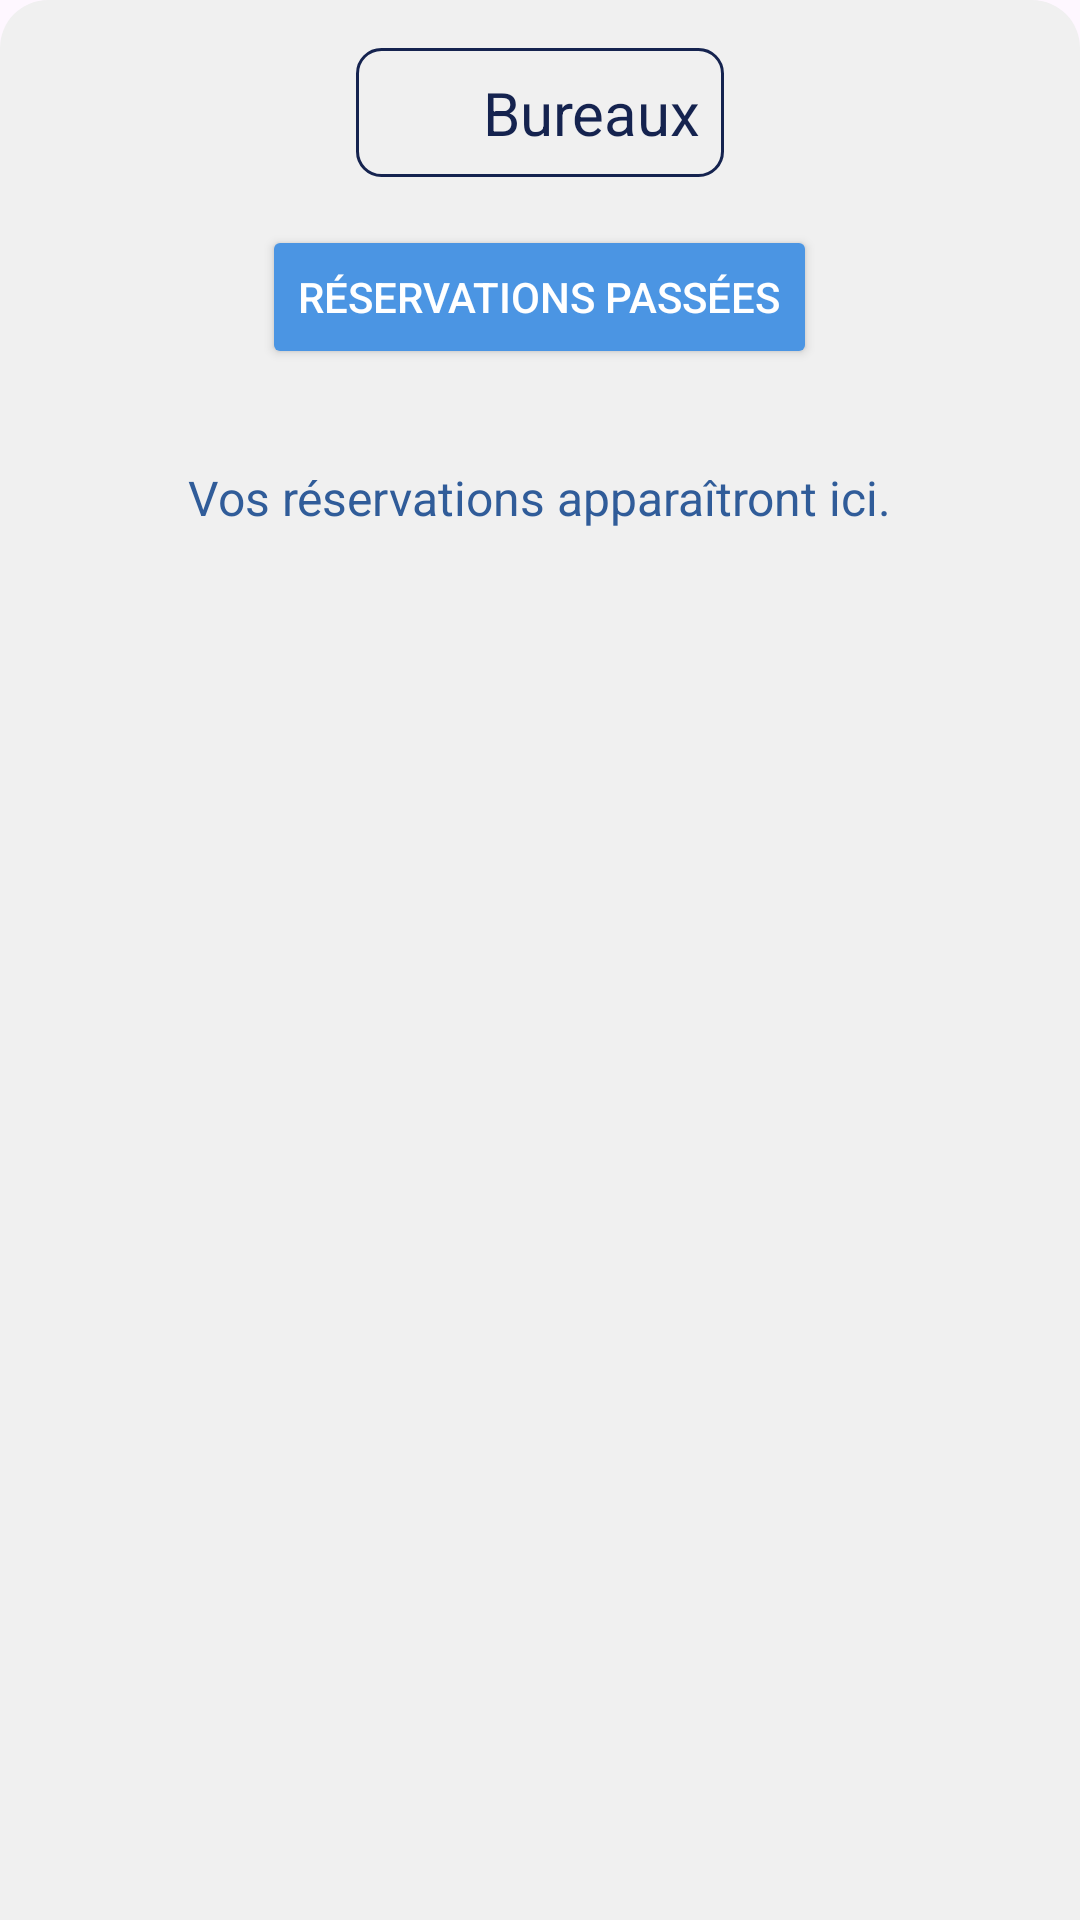

The Android layout XML behind this screen, and the referenced resources:
<!-- AndroidManifest.xml: application theme Theme.Openspaceprealpha -->
<!-- res/layout/reservation2_bottom_sheet.xml -->
<?xml version="1.0" encoding="utf-8"?>
<LinearLayout xmlns:android="http://schemas.android.com/apk/res/android"
    android:id="@+id/bottomSheetContainer"
    android:layout_width="match_parent"
    android:layout_height="wrap_content"
    android:orientation="vertical"
    android:padding="16dp"
    android:background="@drawable/bottom_sheet_background">

    
    <LinearLayout
        android:layout_width="wrap_content"
        android:layout_height="wrap_content"
        android:orientation="horizontal"
        android:gravity="center"
        android:layout_gravity="center_horizontal"
        android:layout_marginBottom="16dp"
        android:background="@drawable/edit_text_background"
        android:padding="8dp">

        
        <ImageView
            android:id="@+id/reservationIcon"
            android:layout_width="24dp"
            android:layout_height="24dp"
            android:src="@drawable/ic_office"/>

        
        <TextView
            android:id="@+id/reservationTitle"
            android:layout_width="wrap_content"
            android:layout_height="wrap_content"
            android:text="  Bureaux"
            android:textSize="20sp"
            android:textColor="@color/dark_blue"
            android:gravity="center" />
    </LinearLayout>

    
    <Button
        android:id="@+id/pastReservationsButton"
        android:layout_width="wrap_content"
        android:layout_height="wrap_content"
        android:text="Réservations passées"
        android:layout_gravity="center"
        android:backgroundTint="@color/light_blue"
        android:textColor="@android:color/white"
        android:layout_marginBottom="16dp"/>

    
    <TextView
        android:id="@+id/reservationMessage"
        android:layout_width="wrap_content"
        android:layout_height="wrap_content"
        android:text="Vos réservations apparaîtront ici."
        android:textSize="16sp"
        android:textColor="@color/text_color"
        android:layout_gravity="center"
        android:padding="16dp" />

    
    <androidx.core.widget.NestedScrollView
        android:id="@+id/reservationsScrollView"
        android:layout_width="match_parent"
        android:layout_height="wrap_content">

        
        <LinearLayout
            android:id="@+id/reservationsContainer"
            android:layout_width="match_parent"
            android:layout_height="wrap_content"
            android:orientation="vertical" />

    </androidx.core.widget.NestedScrollView>
</LinearLayout>
<!-- resources referenced by this layout -->
<resources>
  <color name="dark_blue">#15234f</color>
  <color name="light_blue">#4b95e3</color>
  <color name="text_color">#305c99</color>
  <!-- drawable bottom_sheet_background (drawable) -->
  <?xml version="1.0" encoding="utf-8"?>
  <shape xmlns:android="http://schemas.android.com/apk/res/android">
      <solid android:color="@color/soft_white" />
      <corners android:topLeftRadius="16dp" android:topRightRadius="16dp" />
  
  </shape>
  <!-- drawable edit_text_background (drawable) -->
  <shape xmlns:android="http://schemas.android.com/apk/res/android">
      <solid android:color="@color/soft_white" />
      <corners android:radius="8dp" />
      <stroke android:width="1dp" android:color="@color/dark_blue" />
  </shape>
  <style name="Theme.Openspaceprealpha" parent="Base.Theme.Openspaceprealpha" />
  <color name="soft_white">#f0f0f0</color>
  <style name="Base.Theme.Openspaceprealpha" parent="Theme.Material3.DayNight.NoActionBar">
          
          
      </style>
</resources>
